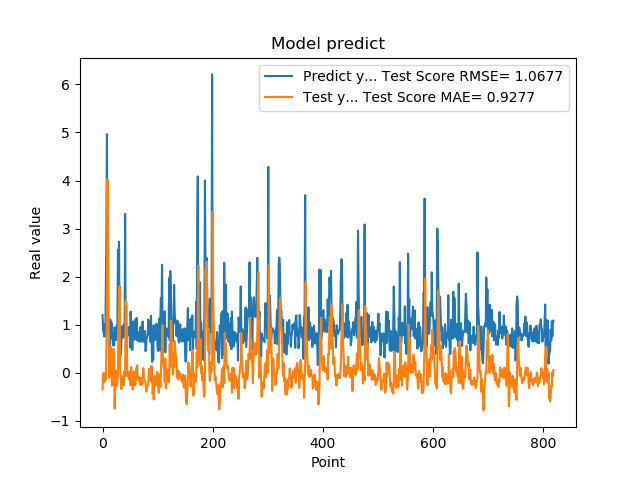

Data behind this chart, as committed beside it:
1.201630949974060059e+00, -3.431541316425494315e-01
8.802530169486999512e-01, -1.551749431191735279e-02
8.531429767608642578e-01, 1.783524736787494929e-04
7.591750025749206543e-01, -2.737755608849547911e-02
1.005007982254028320e+00, -1.875255468759853550e-01
7.687720060348510742e-01, -4.130338105795478693e-02
1.740013241767883301e+00, -1.377642650855483153e-01
2.913533687591552734e+00, 5.688308312773820985e-01
4.963075160980224609e+00, 1.685299990940622106e+00
1.471215128898620605e+00, 4.027158353315459571e+00
1.000648975372314453e+00, 2.943022961102260915e+00
8.220189809799194336e-01, 1.408199197114712753e+00
9.362199902534482643e-01, -9.782899927824682818e-02
5.486897230148315430e-01, 1.711577001984682933e-01
1.111255049705505371e+00, 5.525629416467566779e-01
7.148039937019348145e-01, 5.232771272769944915e-01
1.052167057991027832e+00, 1.144801084047720324e-01
8.955980539321898304e-01, -2.653807051031454867e-01
7.769405245780944824e-01, -2.403124731174906548e-01
5.699509978294372559e-01, 4.642751971263638922e-01
8.244060277938842773e-01, 5.021884819194809557e-01
5.800840258598327637e-01, 2.872611046237621979e-01
9.488009810447691761e-01, -7.426924190286193772e-01
7.918390035629272461e-01, -2.819371164370398364e-01
6.937990188598632812e-01, 5.105914554667762006e-02
6.834830045700073242e-01, -2.072385928661482080e-01
9.433320164680479847e-01, -2.707894469941437565e-01
1.032713770866394043e+00, -1.334225868744959020e-01
2.556216001510620117e+00, -9.577909608335211100e-03
2.464895963668823242e+00, 1.051368235566785492e+00
2.728049993515014204e+00, 1.510136752097355428e+00
3.558506965637206476e-01, 1.806679774129319682e+00
3.262020051479339600e-01, 7.422692532589393599e-02
3.781589865684509277e-01, -6.767307793314764064e-02
6.306380033493041992e-01, -3.366700985200387075e-01
8.854129910469055176e-01, -2.560884015349588760e-01
9.743152856826782227e-01, -1.850133972072780797e-01
7.307389974594116211e-01, -6.061853219698100370e-02
9.521890282630921520e-01, -2.568286930519024791e-01
1.011654973030090332e+00, -3.645366280299505712e-02
7.643579840660095215e-01, 4.008169371268600900e-02
3.306220054626464844e+00, -6.998820530320878919e-02
7.543110251426696777e-01, 1.502925302853135081e+00
1.409499049186706321e+00, 7.069212651191126850e-01
6.401469707489013672e-01, 9.299513872245420698e-01
8.640019893646240234e-01, -6.223723986721939327e-02
8.469420075416564941e-01, 2.560989327507769489e-02
7.976629734039306641e-01, 6.113800329580650061e-03
9.555831551551821068e-01, -1.361254472994525566e-01
9.546210169792175293e-01, 1.953012576025392813e-02
5.251880288124084473e-01, 1.083885940995016166e-02
1.275226235389709695e+00, -2.603731854488908759e-01
8.355640172958374023e-01, 1.223603821407736325e-01
7.640249729156494141e-01, -2.966767384349793327e-02
4.752210080623626154e-01, -1.375025963672046325e-01
7.414129972457885742e-01, -3.435756846554038346e-01
1.069700956344604492e+00, -2.054503846691739799e-01
7.892770171165466309e-01, 2.460212214869950120e-02
6.914690136909484863e-01, -7.905284475880051953e-02
7.093830108642578125e-01, -2.591076622888787151e-01
1.115731000900268555e+00, -2.309306253777242968e-01
... 759 more rows
